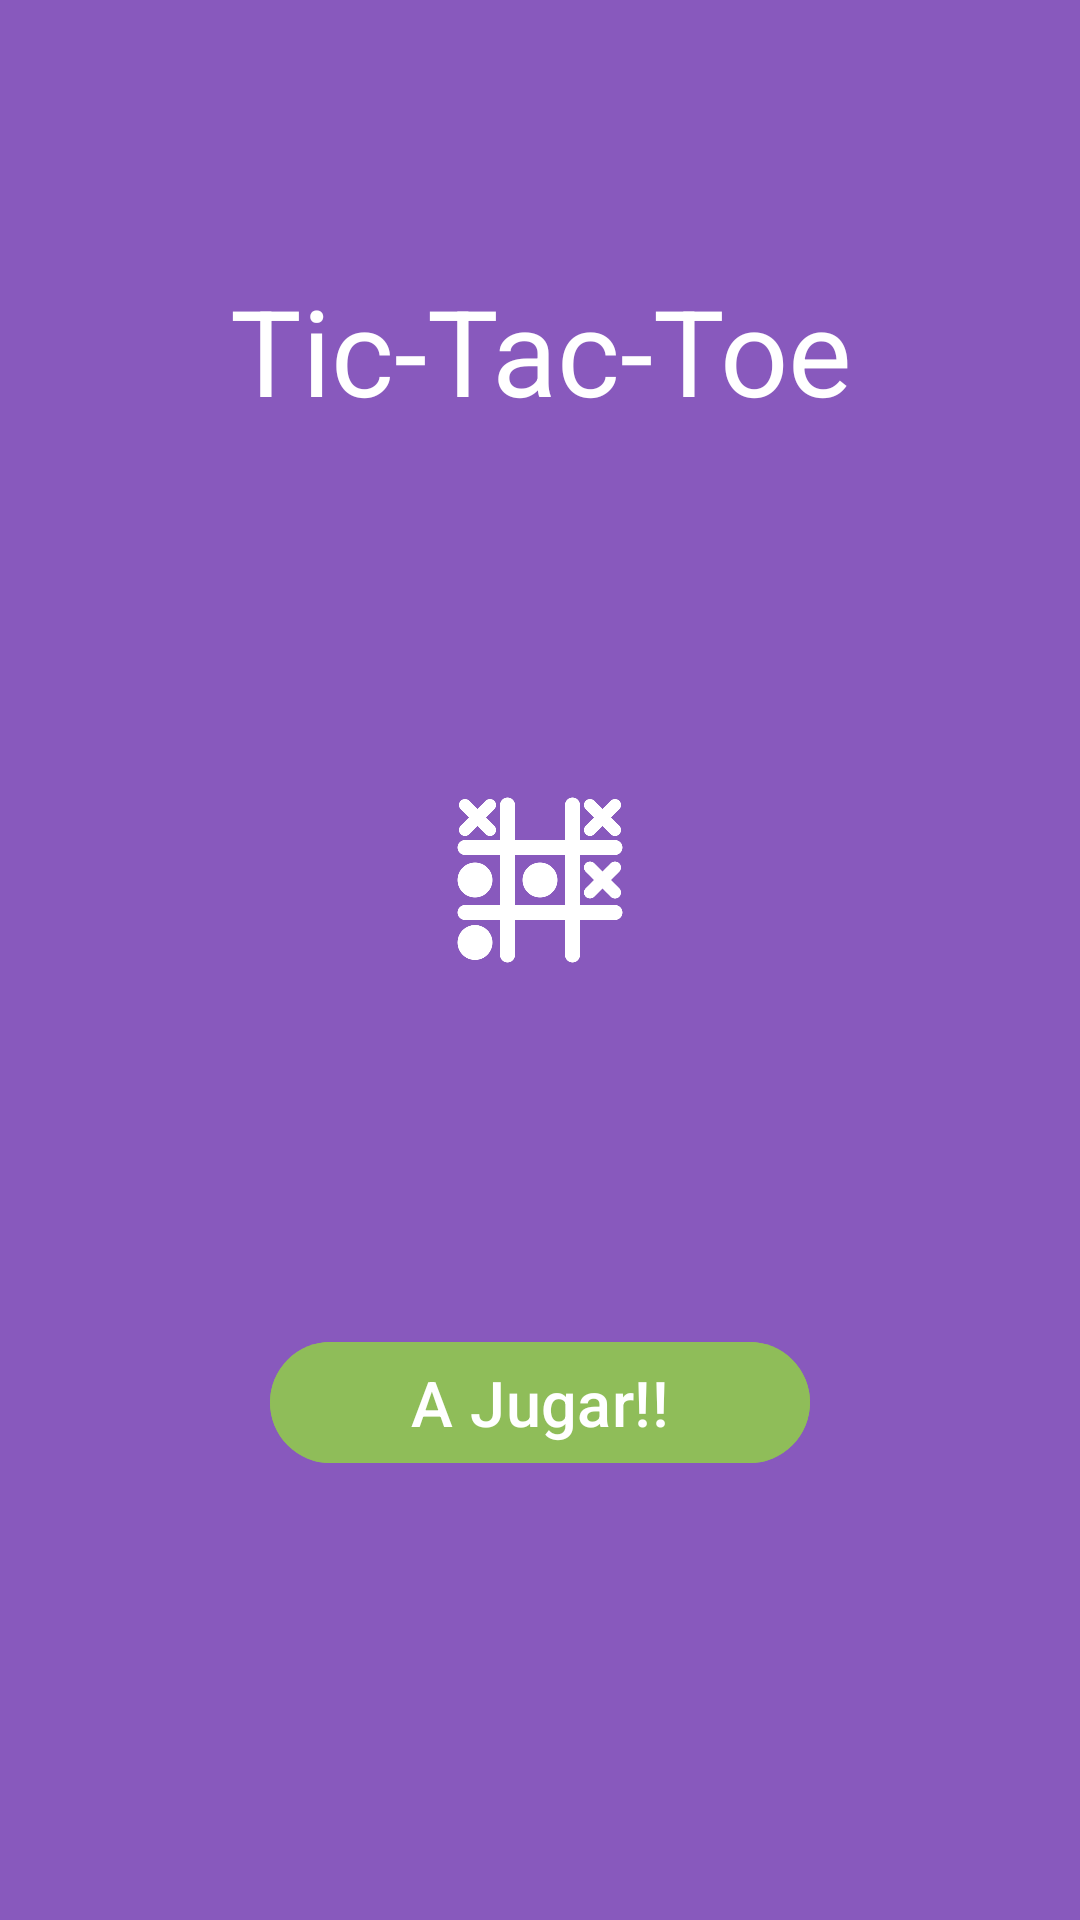

Write the Android layout XML for this screen, with the resource values it uses.
<!-- AndroidManifest.xml: application theme Theme.MiniJuegos -->
<!-- res/layout/activity_menu_tttactivity.xml -->
<?xml version="1.0" encoding="utf-8"?>
<LinearLayout xmlns:android="http://schemas.android.com/apk/res/android"
    xmlns:app="http://schemas.android.com/apk/res-auto"
    xmlns:tools="http://schemas.android.com/tools"
    android:id="@+id/main"
    android:layout_width="match_parent"
    android:layout_height="match_parent"
    android:background="@color/startXO"
    android:orientation="vertical"
    android:padding="30dp"
    tools:context=".tictactoe.MenuTTTActivity">

    <TextView
        android:id="@+id/XOTitle"
        android:layout_width="match_parent"
        android:layout_height="wrap_content"
        android:layout_marginTop="60dp"
        android:gravity="center"
        android:text="@string/tic_tac_toe_title"
        android:textColor="@color/white"
        android:textSize="40sp" />

    <ImageView
        android:id="@+id/XOicon"
        android:layout_width="wrap_content"
        android:layout_height="wrap_content"
        android:layout_marginHorizontal="30dp"
        android:layout_marginVertical="30dp"
        android:adjustViewBounds="true"
        android:padding="90dp"
        android:scaleType="fitCenter"
        android:src="@drawable/tic_tac_toe"
        app:tint="@color/white" />

    <com.google.android.material.button.MaterialButton
        android:id="@+id/playXO"
        android:layout_width="match_parent"
        android:layout_height="wrap_content"
        android:layout_marginHorizontal="60dp"
        android:layout_marginBottom="80dp"
        android:backgroundTint="@color/assetXO"
        android:gravity="center"
        android:text="@string/play"
        android:textColor="@color/white"
        android:textSize="21sp" />

</LinearLayout>
<!-- resources referenced by this layout -->
<resources>
  <color name="assetXO">#8fbd59</color>
  <color name="startXO">#8859bd</color>
  <color name="white">#FFFFFFFF</color>
  <!-- drawable tic_tac_toe: png bitmap (drawable, 15376 bytes) -->
  <string name="play">A Jugar!!</string>
  <string name="tic_tac_toe_title">Tic-Tac-Toe</string>
  <style name="Theme.MiniJuegos" parent="Base.Theme.MiniJuegos" />
  <style name="Base.Theme.MiniJuegos" parent="Theme.Material3.DayNight.NoActionBar">
          
          
      </style>
</resources>
